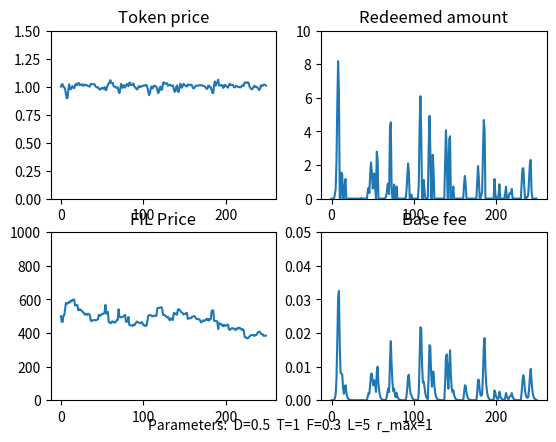

The matplotlib source for this figure:
import numpy as np
import matplotlib.pyplot as plt

# model parameters
class ModelParams:
    def __init__(self):
        self.D = 0.5 # base fee decay factor

        self.T = 1 # weighting for token price in trove issuance
        self.F = 0.3 # weighting for momentum in trove issuance

        self.lookback = 5 # Lookback parameter for FIL price momentum

        self.max_redemption_fraction = 1 # Maximum fraction of supply that can be redeemed in a timestep

# time series data 
class Data:
    def __init__(self):
        self.FIL_price = [500.0]
        self.momentum = [0.0]
        self.base_fee = [0.0]
        self.redeemed_amount = [0.0]
        self.token_price = [1.0]
        self.trove_issuance = [100.0]
        self.token_supply = [100.0]
        self.token_demand = 100.0
  
        
### Functions
def get_new_momentum(data, params, FIL_price):
    lookback = params.lookback
    if lookback == 0:
        return 0

    FIL_price_past = get_past_FIL_price(data, params)

    new_momentum = (FIL_price - FIL_price_past) /  FIL_price_past
    return new_momentum

def get_past_FIL_price(data, params):
    length = len(data.FIL_price)
    
    FIL_price_past = None
    if (params.lookback > length):
        FIL_price_past = data.FIL_price[0]
    else:
        FIL_price_past = data.FIL_price[length - params.lookback - 1]

    if FIL_price_past == 0:
        return 1
    return FIL_price_past

def get_new_redeemed_amount(data, params):
    max_redeemable  = data.token_supply[-1] * params.max_redemption_fraction 
    if max_redeemable == 0:
        return 0

    redeemed = (1 - data.token_price[-1] - data.base_fee[-1]) * data.token_supply[-1] 

    if redeemed < 0:
        return 0
    else:
        return min(redeemed, max_redeemable)
       

# Decay base fee correctly
def get_new_base_fee(data, redeemed_amount):
    if data.token_supply[-1] == 0:
        return 0

    base_fee = (data.base_fee[-1] + (redeemed_amount / (2 * data.token_supply[-1]))) *params.D
    return base_fee

# return the exogenous market demand for holding ProtocolTokens. Assume constant. Could be a function of:
# - Demand for a safe-haven $1-pegged asset  
# - Traders' demand for short-term liquidity
def get_token_demand():
    return 100.0

# compute price based on setting token supply = trove demand, and clearing the market
def get_new_token_price(data, params, redeemed_amount, momentum):
    T = params.T
    F = params.F

    factor =  1/T
    print(f'factor: {factor}')
    price = (((data.token_demand  - redeemed_amount) / (data.trove_issuance[-1])) - (F * momentum)) * factor 

    if price < 0:
        return 0
    else:
        return price
    return price

def get_new_token_demand(data, params, token_price, momentum):
    demand = data.token_demand
    if demand < 0:
        return 0
    else: 
        return demand

def get_new_trove_issuance(data, params, token_price, momentum ):
    trove_issuance = data.trove_issuance[-1] * (params.T*(token_price) + params.F*(momentum))

    if trove_issuance < 0:
        return 0
    else: 
        return trove_issuance

def get_new_token_supply(trove_issuance, redeemed):
    new_supply =  trove_issuance - redeemed

    if new_supply < 0:
        return 0
    else: 
        return new_supply

# Given protocol's hard price ceiling of 1.10, 
# compute the excess trove issuance needed to maintain the price at 1.1, according to QTM.
def get_excess_issuance(token_price, token_supply):
    if token_price > 1.1:
        excess_issuance = token_supply * (token_price - 1.1)/1.1
        return excess_issuance
    else:
        return 0
 
### Various FIL price functions

def constant_FIL_price(last_price):
    return last_price

# FIL price generator is a random walk (normal dist.), with occasional large +ve and -ve jumps
def randomwalk_FIL_price(last_price):
    big_event = 0
    big_event_chance = np.random.normal()

    if (big_event_chance > 1.5) or (big_event_chance < -1.5):
        big_event = big_event_chance * 20
 
    new_price  = last_price + np.random.normal(scale=5) + big_event
    
    if new_price < 0: 
        return 0
    else:
        return new_price

def linear_increasing_FIL_price(last_price, gradient):
    return last_price + gradient

def oscillating_FIL_price(min, magnitude, i):
    return min + magnitude + magnitude*np.sin(i)

def linear_decreasing_FIL_price(start, gradient, i):
    val = (start - (gradient*i))
    if val <= 0:
        return 0
    return val

def one_over_i_FIL_price(scale, i):
    return scale/i

def quadratic_FIL_price(min, scale, i):
    return min + scale*(i**2)

def sublinear_FIL_price(last_price, steepness, i):
    return last_price + 1/(2*np.sqrt(steepness*(i+1)))
    
# ### Script

# Initialize model parameters and data timeseries
params = ModelParams() 
data = Data()

# Run the model
for i in range(1, 250):
    last_FIL_price =  data.FIL_price[-1]

    # update exogenous FIL price

    # FIL_price = last_FIL_price
    FIL_price = randomwalk_FIL_price(last_FIL_price)
    # FIL_price = oscillating_FIL_price(500, 100, i)
    # FIL_price = quadratic_FIL_price(500, 10, i)
    # FIL_price = linear_increasing_FIL_price(last_FIL_price, 3)
    # FIL_price = linear_decreasing_FIL_price(800, 1, i)
    # FIL_price = one_over_i_FIL_price(1000, i)
    # FIL_price = sublinear_FIL_price(last_FIL_price, 10, i)
    
    momentum = get_new_momentum(data, params, FIL_price)
    redeemed_amount = get_new_redeemed_amount(data, params)
    base_fee = get_new_base_fee(data, redeemed_amount)

    data.token_demand = get_token_demand()

    # clear the market
    token_price = get_new_token_price(data, params, redeemed_amount, momentum)
    token_demand = get_new_token_demand(data, params, token_price, momentum)
    trove_issuance = get_new_trove_issuance(data, params, token_price, momentum)
    token_supply = get_new_token_supply(trove_issuance, redeemed_amount)
    
    # if price > 1.1, correct it via the price ceiling and QTM
    excess_issuance = get_excess_issuance(token_price, token_supply)
    
    if token_price > 1.1:
        token_price = 1.1

    trove_issuance = trove_issuance + excess_issuance
    token_supply = get_new_token_supply(trove_issuance, 0)
    
    # Log all new values
    print(f'step: {i}')
    print(f'FIL price: {FIL_price}')
    print(f'momentum: {momentum}')
    print(f'redeemed amount: {redeemed_amount}')
    print(f'base fee: {base_fee}')
    print(f'token price: {token_price}')
    print(f'token demand: {token_demand}')
    print(f'trove_issuance: {trove_issuance}')
    print(f'token_supply: {token_supply}')

    # update all timeseries arrays
    data.FIL_price.append(FIL_price)
    data.momentum.append(momentum)
    data.redeemed_amount.append(redeemed_amount)
    data.base_fee.append(base_fee)
    data.token_price.append(token_price)
    data.token_demand = token_demand
    data.trove_issuance.append(trove_issuance)
    data.token_supply.append(token_supply)

### Graph the results

fig = plt.figure()
ax1 = fig.add_subplot(221)
ax1.set_title('Token price')
plt.ylim(0.0, 1.5)
plt.plot(data.token_price)

ax2 = fig.add_subplot(222)
ax2.set_title('Redeemed amount')
plt.ylim(0.0, 10)
plt.plot(data.redeemed_amount)

ax3 = fig.add_subplot(223)
ax3.set_title('FIL Price')
plt.ylim(0, 1000)
plt.plot(data.FIL_price)

ax4 = fig.add_subplot(224)
ax4.set_title('Base fee')
plt.ylim(0.0, 0.05)
plt.plot(data.base_fee)

# plt.plot(data.momentum)
# plt.plot(data.token_demand)

params_string = f'Parameters:  D={params.D}  T={params.T}  F={params.F}  L={params.lookback}  r_max={params.max_redemption_fraction}'
plt.figtext(0.5, 0.05, params_string, ha="center", fontsize=10)

plt.show()